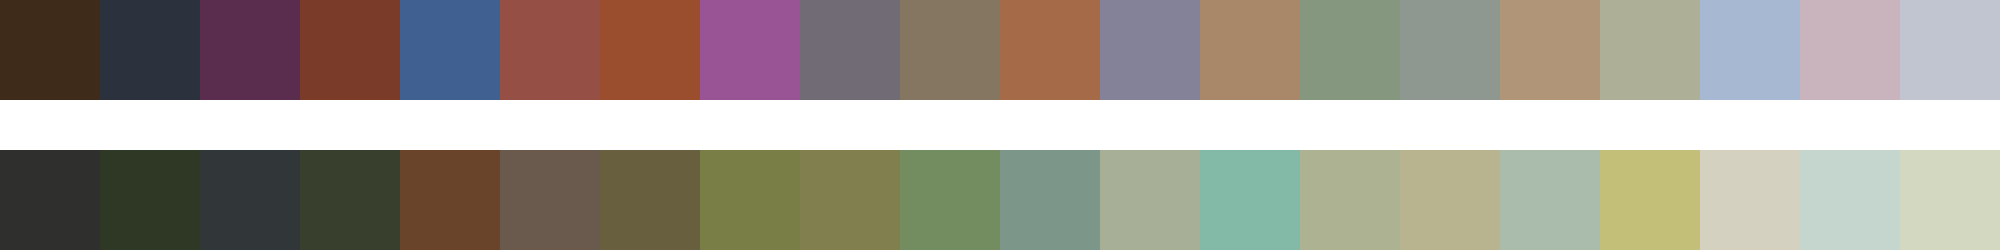

Data behind this chart, as committed beside it:
#3e2b1a	#2b313d	#5a2d4e	#7a3c28	#416092	#964f44	#9b4e2d	#995495	#716b76	#857661	#a56b48	#848298	#a88869	#85977e	#8f9890	#b19578	#adaf97	#a7b9d2	#c9b4be	#c1c5d0
#2f2f2d	#2f3725	#313638	#383f2c	#69442b	#6a5a4d	#675f3d	#787e46	#817f4d	#738c60	#7c9689	#a7af97	#83b9a7	#adb392	#b8b48f	#aabdad	#c3bf78	#d4d1c1	#c4d6cd	#d3d8c1
